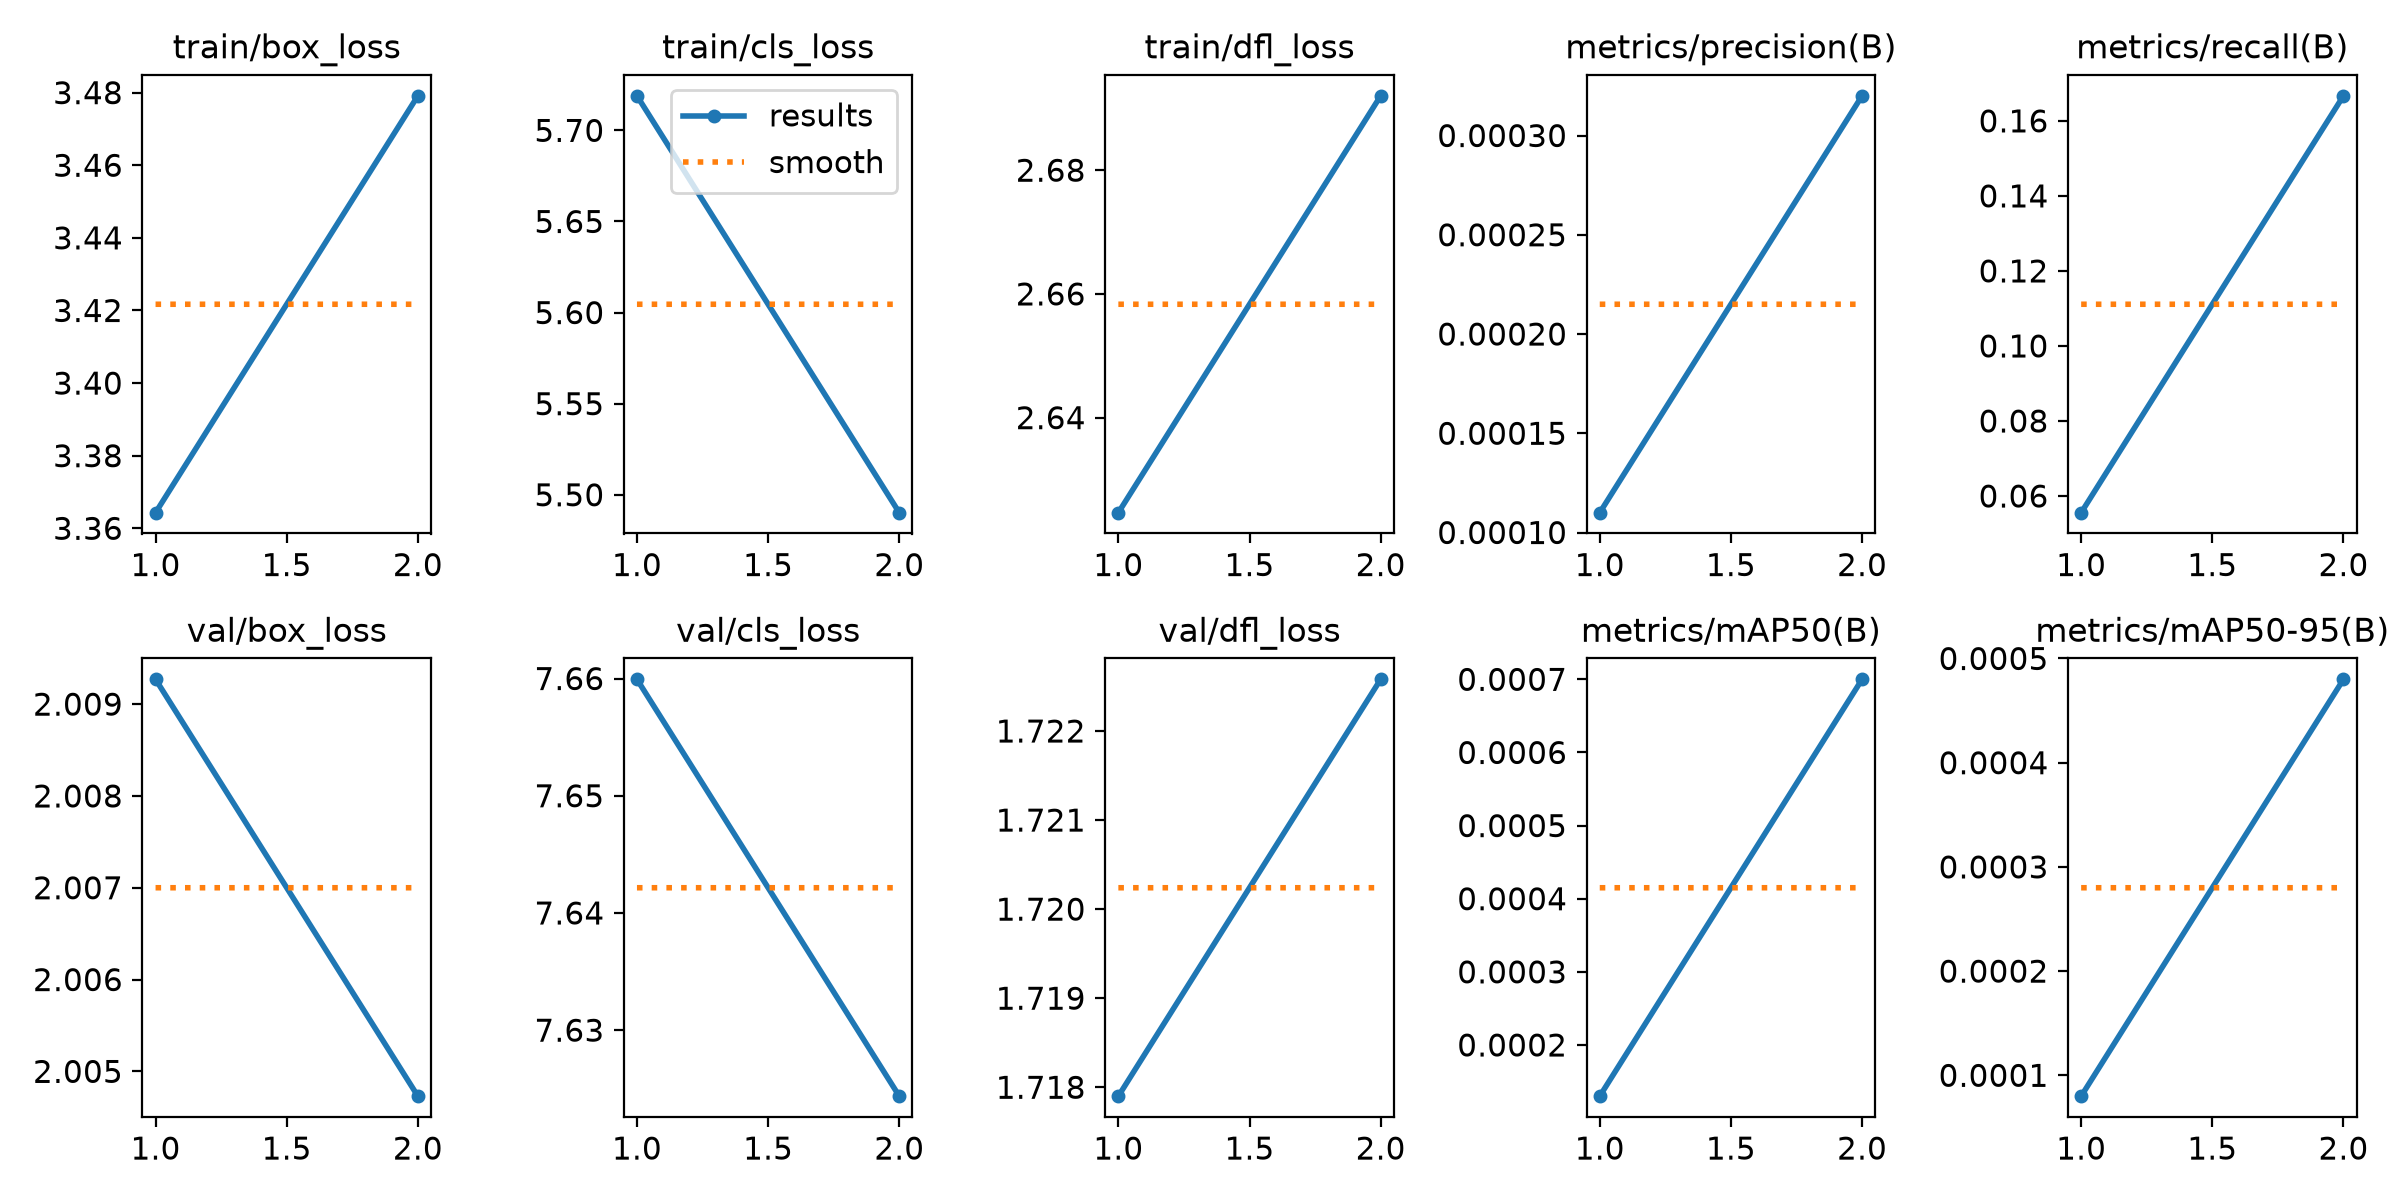

The table this chart was drawn from, first rows:
epoch, time, train/box_loss, train/cls_loss, train/dfl_loss, metrics/precision(B), metrics/recall(B), metrics/mAP50(B), metrics/mAP50-95(B), val/box_loss, val/cls_loss, val/dfl_loss, lr/pg0, lr/pg1, lr/pg2
1, 81.47, 3.364, 5.719, 2.625, 0.00011, 0.05556, 0.00013, 8e-05, 2.009, 7.66, 1.718, 0.0003267, 0.0003267, 0.0003267
2, 202.2, 3.479, 5.49, 2.692, 0.00032, 0.1667, 0.0007, 0.00048, 2.005, 7.624, 1.723, 0.0003333, 0.0003333, 0.0003333
